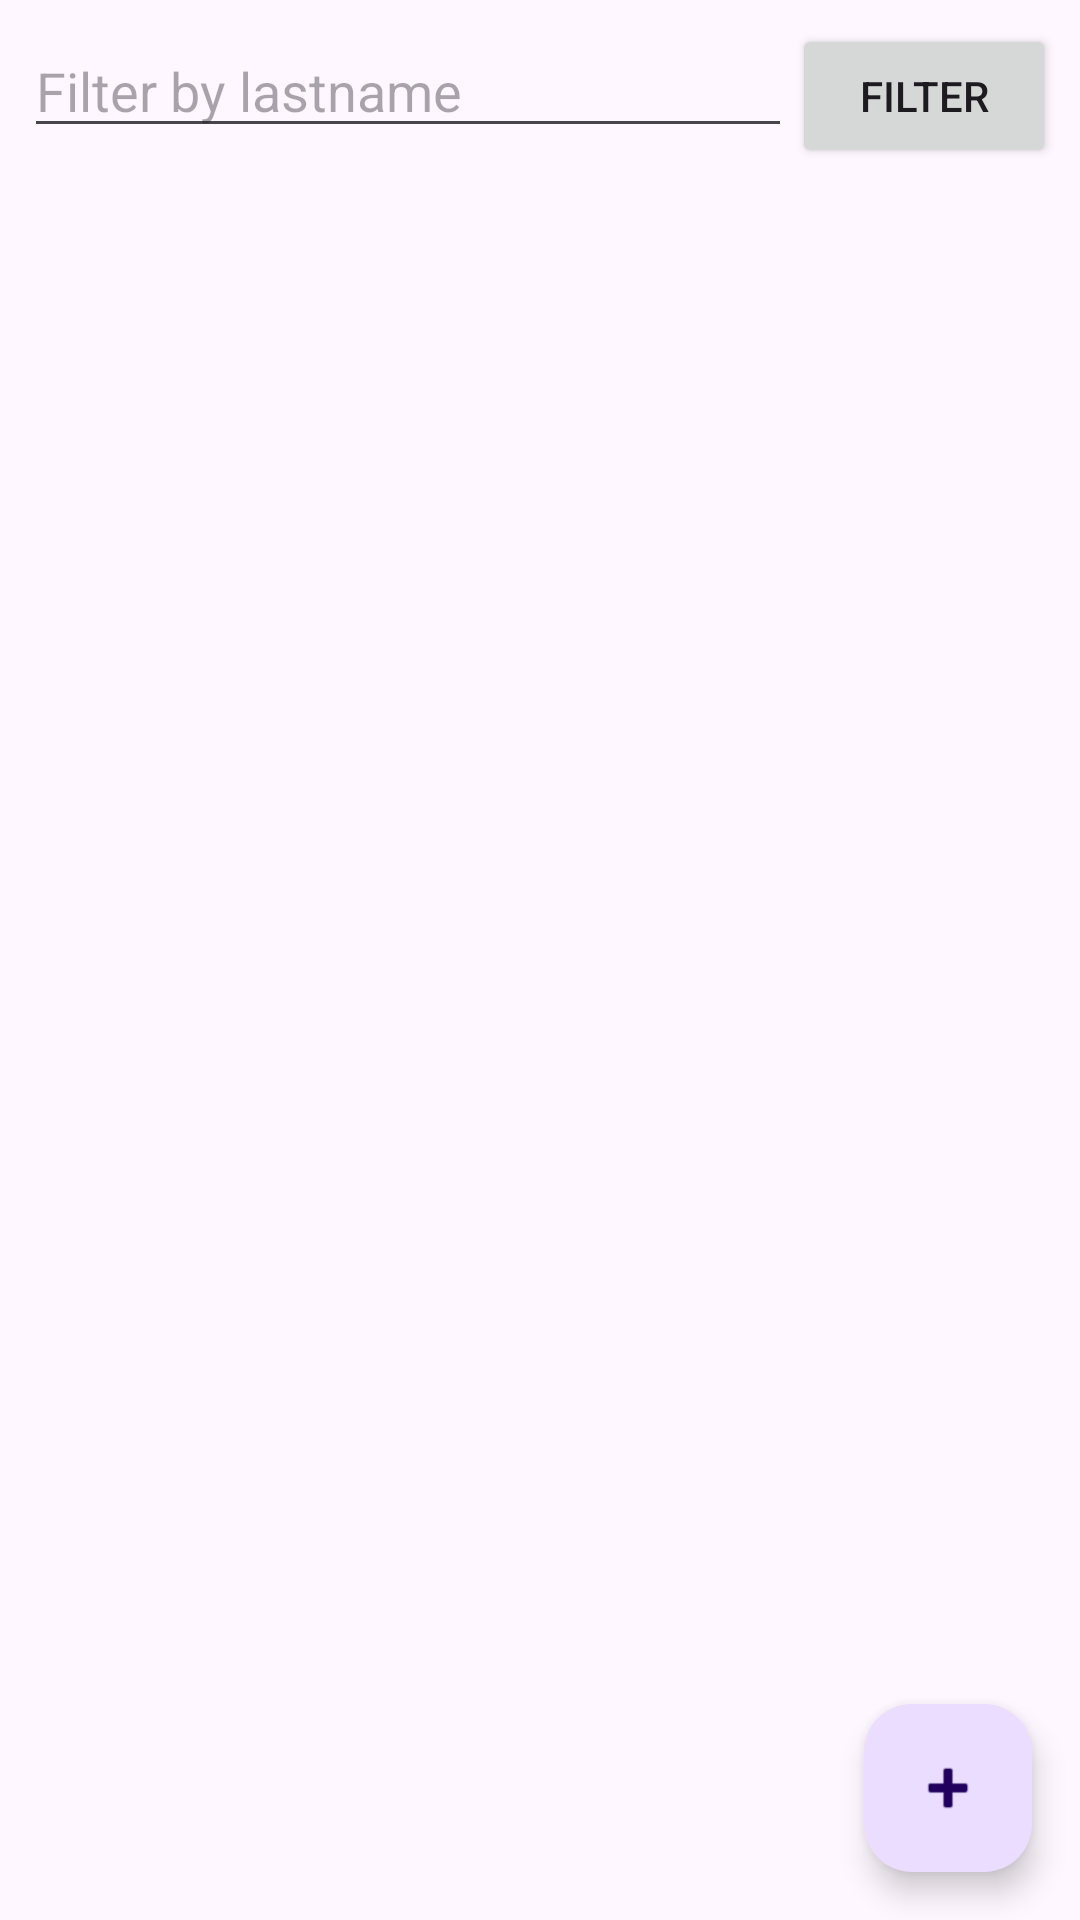

Layout XML and referenced resources for this Android screen:
<!-- AndroidManifest.xml: application theme Theme.AndroidBooksClient -->
<!-- res/layout/fragment_author_list.xml -->
<?xml version="1.0" encoding="utf-8"?>
<androidx.coordinatorlayout.widget.CoordinatorLayout
    xmlns:android="http://schemas.android.com/apk/res/android"
    xmlns:app="http://schemas.android.com/apk/res-auto"
    android:layout_width="match_parent"
    android:layout_height="match_parent">

    <LinearLayout
        android:layout_width="match_parent"
        android:layout_height="wrap_content"
        android:orientation="vertical">


        <LinearLayout
            android:layout_width="match_parent"
            android:layout_height="wrap_content"
            android:orientation="horizontal"
            android:padding="8dp">

            <EditText
                android:id="@+id/searchBookName"
                android:layout_width="0dp"
                android:layout_height="wrap_content"
                android:layout_weight="1"
                android:hint="@string/ALfilter_by_lastname"/>

            <Button
                android:id="@+id/BLConfirmFilter"
                android:layout_width="wrap_content"
                android:layout_height="wrap_content"
                android:text="@string/ALFilterButton"/>

        </LinearLayout>

        <androidx.recyclerview.widget.RecyclerView
            android:id="@+id/authorList"
            android:layout_width="match_parent"
            android:layout_height="match_parent" />
    </LinearLayout>

    <com.google.android.material.floatingactionbutton.FloatingActionButton
        android:id="@+id/fabAddAuthor"
        android:layout_width="wrap_content"
        android:layout_height="wrap_content"
        android:layout_gravity="bottom|end"
        android:layout_margin="16dp"
        android:contentDescription="@string/ALAAddAuthor"
        app:srcCompat="@android:drawable/ic_input_add" />

</androidx.coordinatorlayout.widget.CoordinatorLayout>
<!-- resources referenced by this layout -->
<resources>
  <string name="ALAAddAuthor">Add an Author</string>
  <string name="ALFilterButton">Filter</string>
  <string name="ALfilter_by_lastname">Filter by lastname</string>
  <style name="Theme.AndroidBooksClient" parent="Base.Theme.AndroidBooksClient" />
  <style name="Base.Theme.AndroidBooksClient" parent="Theme.Material3.DayNight.NoActionBar">
          
          
      </style>
</resources>
